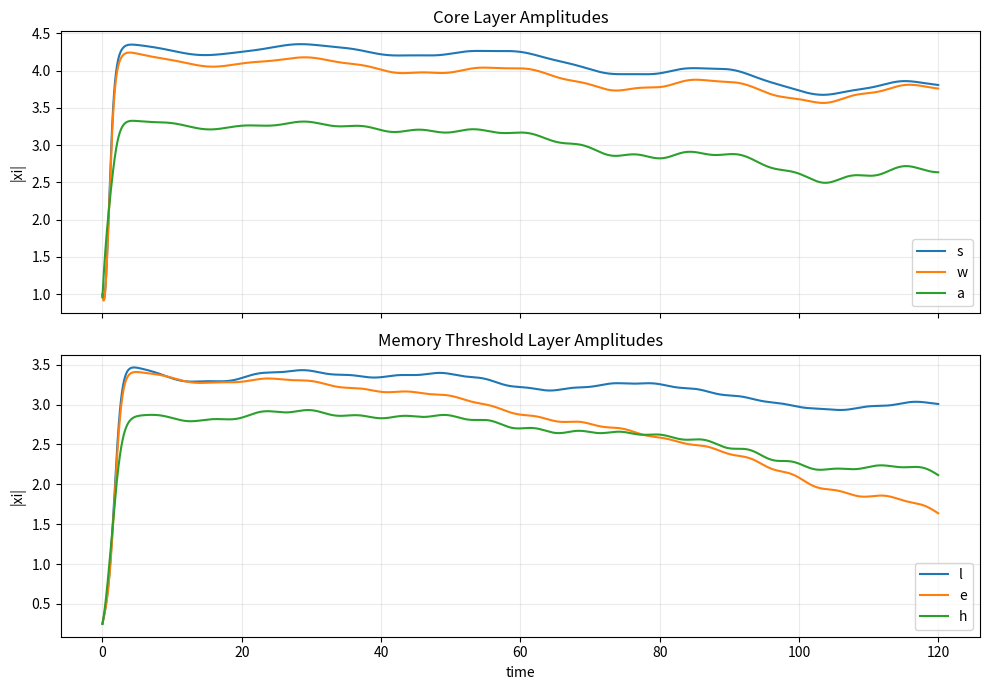
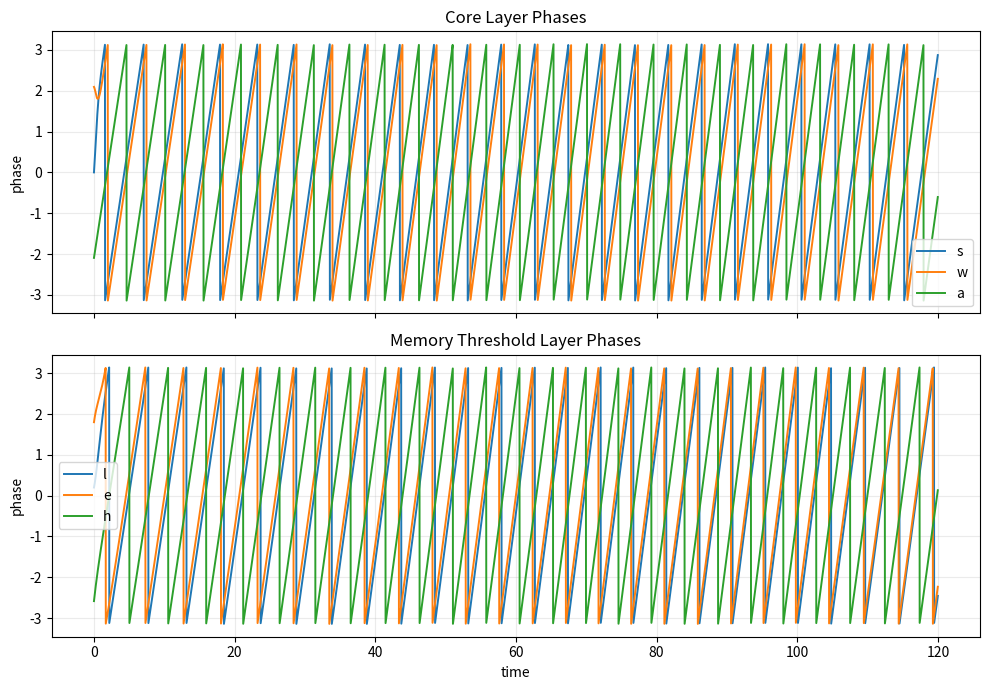
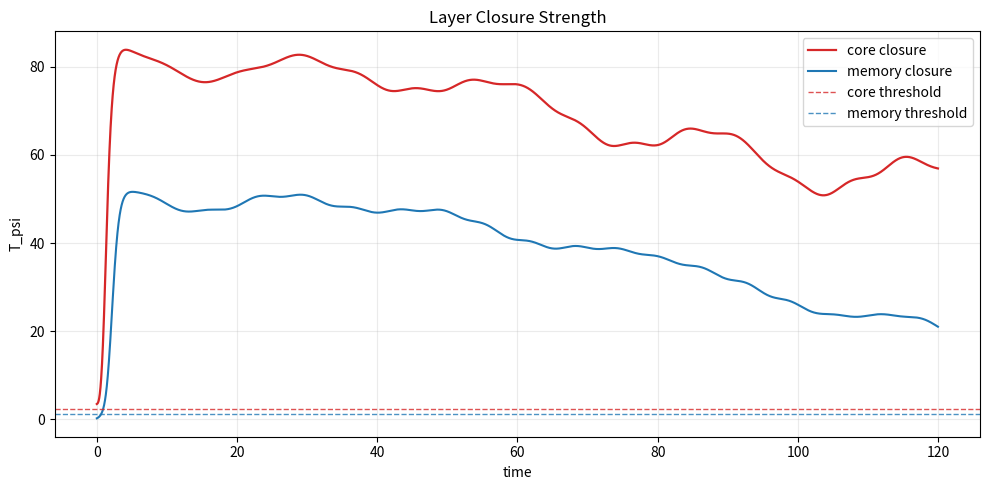
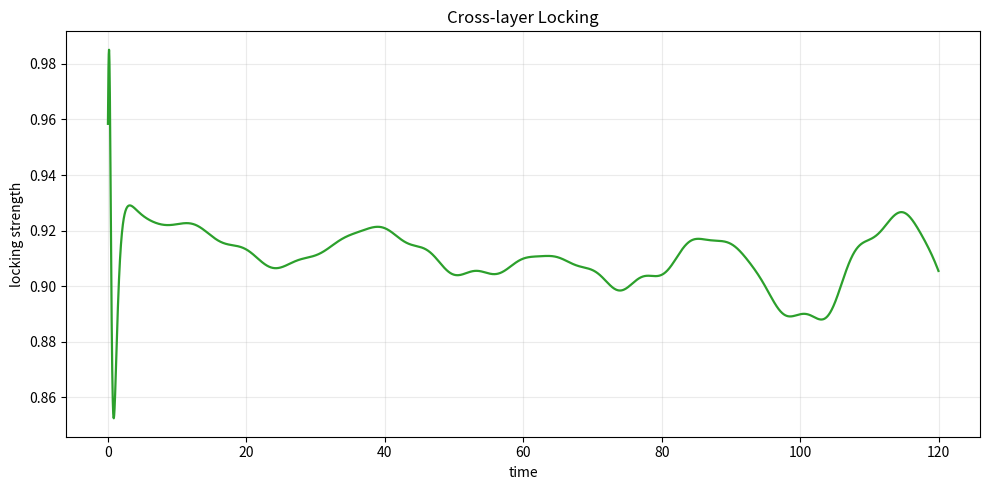

The script that saved these images, in order:
#!/usr/bin/env python3
"""
两层三节点全连接模型仿真

模型说明
- 第一层（核心层）: 三节点全连接，同频运行，频率取核心最高频率 omega_core
- 第二层（内存阈值层）: 三节点全连接，分别取低于/等于/高于内存覆写频率
- 跨层连接: 默认采用一一对应映射
    s <-> l, w <-> e, a <-> h
- 节点动力学: Stuart-Landau 风格复振子
- 数值求解: RK4

输出
- resonance_data/triad_two_layer_memory_scan_<timestamp>/
  - summary_<timestamp>.json
  - state_series_<timestamp>.npz
  - amplitudes_<timestamp>.png
  - phases_<timestamp>.png
  - closure_<timestamp>.png
  - locking_<timestamp>.png
"""
from __future__ import annotations

import argparse
import json
from dataclasses import asdict, dataclass
from datetime import datetime
from pathlib import Path
from typing import Dict, List, Tuple

import numpy as np

import matplotlib

matplotlib.use("Agg")
import matplotlib.pyplot as plt


CORE_NAMES = ("s", "w", "a")
MEM_NAMES = ("l", "e", "h")
NODE_NAMES = CORE_NAMES + MEM_NAMES
NODE_INDEX = {name: idx for idx, name in enumerate(NODE_NAMES)}


@dataclass
class NodeSpec:
    alpha: float
    omega: float
    beta: float
    drive_amp: float
    drive_freq: float
    drive_phase: float


@dataclass
class EdgeSpec:
    src: str
    dst: str
    active: int
    base_strength: float
    strength_mod_amp: float
    strength_mod_freq: float
    base_phase: float
    phase_drift: float


@dataclass
class Summary:
    dt: float
    steps: int
    duration: float
    omega_core: float
    omega_mem: float
    omega_low: float
    omega_equal: float
    omega_high: float
    core_closure_mean: float
    mem_closure_mean: float
    cross_locking_mean: float
    strong_core_fraction: float
    strong_mem_fraction: float
    node_mean_amplitudes: Dict[str, float]
    node_mean_phases: Dict[str, float]
    pair_locking: Dict[str, float]


def create_output_dir() -> Path:
    out_dir = Path("./resonance_data")
    out_dir.mkdir(parents=True, exist_ok=True)
    return out_dir


def parse_args() -> argparse.Namespace:
    p = argparse.ArgumentParser(description="两层三节点全连接模型仿真")
    p.add_argument("--duration", type=float, default=120.0, help="总仿真时长")
    p.add_argument("--dt", type=float, default=0.02, help="积分步长")
    p.add_argument("--seed", type=int, default=20260408, help="随机种子")
    p.add_argument("--omega-mem", type=float, default=1.0, help="内存覆写频率 omega_mem")
    p.add_argument(
        "--omega-core-ratio",
        type=float,
        default=1.15,
        help="核心层频率相对 omega_mem 的比例（核心最高频率）",
    )
    p.add_argument("--low-ratio", type=float, default=0.92, help="低于内存频率节点比例")
    p.add_argument("--equal-ratio", type=float, default=1.0, help="等于内存频率节点比例")
    p.add_argument("--high-ratio", type=float, default=1.08, help="高于内存频率节点比例")
    p.add_argument("--closure-lambda", type=float, default=0.6, help="闭合强度三阶增益项")
    p.add_argument("--core-threshold", type=float, default=2.2, help="核心层强意识候选阈值")
    p.add_argument("--mem-threshold", type=float, default=1.2, help="内存层强耦合阈值")
    return p.parse_args()


def build_node_specs(args: argparse.Namespace) -> List[NodeSpec]:
    omega_mem = args.omega_mem
    omega_core = args.omega_core_ratio * omega_mem
    omega_low = args.low_ratio * omega_mem
    omega_equal = args.equal_ratio * omega_mem
    omega_high = args.high_ratio * omega_mem

    return [
        # 核心层: 同频核心
        NodeSpec(alpha=0.12, omega=omega_core, beta=0.08, drive_amp=0.035, drive_freq=0.08, drive_phase=0.0),
        NodeSpec(alpha=0.11, omega=omega_core, beta=0.08, drive_amp=0.030, drive_freq=0.08, drive_phase=2.0 * np.pi / 3.0),
        NodeSpec(alpha=0.10, omega=omega_core, beta=0.08, drive_amp=0.028, drive_freq=0.08, drive_phase=4.0 * np.pi / 3.0),
        # 内存阈值层: 低于 / 等于 / 高于
        NodeSpec(alpha=0.08, omega=omega_low, beta=0.07, drive_amp=0.018, drive_freq=0.05, drive_phase=0.2),
        NodeSpec(alpha=0.09, omega=omega_equal, beta=0.07, drive_amp=0.020, drive_freq=0.05, drive_phase=1.8),
        NodeSpec(alpha=0.08, omega=omega_high, beta=0.07, drive_amp=0.022, drive_freq=0.05, drive_phase=3.7),
    ]


def build_edge_specs(args: argparse.Namespace) -> List[EdgeSpec]:
    omega_core = args.omega_core_ratio * args.omega_mem
    omega_mem = args.omega_mem

    edges: List[EdgeSpec] = []

    # 第一层: 核心三角，全连接，同频主相位
    core_pairs = [("s", "w"), ("w", "s"), ("w", "a"), ("a", "w"), ("a", "s"), ("s", "a")]
    core_strengths = {
        ("s", "w"): 0.85,
        ("w", "s"): 0.78,
        ("w", "a"): 0.82,
        ("a", "w"): 0.74,
        ("a", "s"): 0.88,
        ("s", "a"): 0.76,
    }
    core_phases = {
        ("s", "w"): 0.0,
        ("w", "s"): 0.0,
        ("w", "a"): 2.0 * np.pi / 3.0,
        ("a", "w"): 2.0 * np.pi / 3.0,
        ("a", "s"): 4.0 * np.pi / 3.0,
        ("s", "a"): 4.0 * np.pi / 3.0,
    }
    for src, dst in core_pairs:
        edges.append(
            EdgeSpec(
                src=src,
                dst=dst,
                active=1,
                base_strength=core_strengths[(src, dst)],
                strength_mod_amp=0.04,
                strength_mod_freq=0.03 * omega_core,
                base_phase=core_phases[(src, dst)],
                phase_drift=0.0,  # 初始同频核心
            )
        )

    # 第二层: 阈值层三角，全连接，频率通过节点自振体现
    mem_pairs = [("l", "e"), ("e", "l"), ("e", "h"), ("h", "e"), ("h", "l"), ("l", "h")]
    mem_strengths = {
        ("l", "e"): 0.38,
        ("e", "l"): 0.34,
        ("e", "h"): 0.42,
        ("h", "e"): 0.36,
        ("h", "l"): 0.33,
        ("l", "h"): 0.31,
    }
    mem_phases = {
        ("l", "e"): 0.1,
        ("e", "l"): -0.1,
        ("e", "h"): 1.1,
        ("h", "e"): -1.0,
        ("h", "l"): 2.2,
        ("l", "h"): -2.0,
    }
    for src, dst in mem_pairs:
        edges.append(
            EdgeSpec(
                src=src,
                dst=dst,
                active=1,
                base_strength=mem_strengths[(src, dst)],
                strength_mod_amp=0.03,
                strength_mod_freq=0.04 * omega_mem,
                base_phase=mem_phases[(src, dst)],
                phase_drift=0.015,  # 第二层允许缓慢调频漂移
            )
        )

    # 跨层: 一一对应
    cross_map = [("s", "l"), ("w", "e"), ("a", "h")]
    for src, dst in cross_map:
        edges.append(
            EdgeSpec(
                src=src,
                dst=dst,
                active=1,
                base_strength=0.30,
                strength_mod_amp=0.02,
                strength_mod_freq=0.025 * omega_mem,
                base_phase=0.0,
                phase_drift=0.01,
            )
        )
        edges.append(
            EdgeSpec(
                src=dst,
                dst=src,
                active=1,
                base_strength=0.22,
                strength_mod_amp=0.02,
                strength_mod_freq=0.020 * omega_mem,
                base_phase=0.15,
                phase_drift=0.01,
            )
        )

    return edges


def initial_state() -> np.ndarray:
    # 核心层强、阈值层弱
    x0 = np.zeros(6, dtype=np.complex128)
    x0[NODE_INDEX["s"]] = 1.00 * np.exp(1j * 0.0)
    x0[NODE_INDEX["w"]] = 0.98 * np.exp(1j * (2.0 * np.pi / 3.0))
    x0[NODE_INDEX["a"]] = 0.96 * np.exp(1j * (4.0 * np.pi / 3.0))
    x0[NODE_INDEX["l"]] = 0.25 * np.exp(1j * 0.2)
    x0[NODE_INDEX["e"]] = 0.25 * np.exp(1j * 1.8)
    x0[NODE_INDEX["h"]] = 0.25 * np.exp(1j * 3.7)
    return x0


def edge_complex_value(edge: EdgeSpec, t: float) -> complex:
    if not edge.active:
        return 0.0 + 0.0j
    strength = edge.base_strength + edge.strength_mod_amp * np.cos(2.0 * np.pi * edge.strength_mod_freq * t)
    strength = max(strength, 0.0)
    phase = edge.base_phase + edge.phase_drift * t
    return strength * np.exp(1j * phase)


def coupling_matrix(edges: List[EdgeSpec], t: float) -> np.ndarray:
    z = np.zeros((6, 6), dtype=np.complex128)
    for edge in edges:
        i = NODE_INDEX[edge.src]
        j = NODE_INDEX[edge.dst]
        z[i, j] = edge_complex_value(edge, t)
    return z


def derivative(x: np.ndarray, t: float, node_specs: List[NodeSpec], edge_specs: List[EdgeSpec]) -> np.ndarray:
    z = coupling_matrix(edge_specs, t)
    dx = np.zeros_like(x)
    for i, spec in enumerate(node_specs):
        self_term = (spec.alpha + 1j * spec.omega - spec.beta * (np.abs(x[i]) ** 2)) * x[i]
        drive_term = spec.drive_amp * np.exp(1j * (2.0 * np.pi * spec.drive_freq * t + spec.drive_phase))
        coupling_term = np.sum(z[:, i] * x) - z[i, i] * x[i]
        dx[i] = self_term + drive_term + coupling_term
    return dx


def rk4_step(x: np.ndarray, t: float, dt: float, node_specs: List[NodeSpec], edge_specs: List[EdgeSpec]) -> np.ndarray:
    k1 = derivative(x, t, node_specs, edge_specs)
    k2 = derivative(x + 0.5 * dt * k1, t + 0.5 * dt, node_specs, edge_specs)
    k3 = derivative(x + 0.5 * dt * k2, t + 0.5 * dt, node_specs, edge_specs)
    k4 = derivative(x + dt * k3, t + dt, node_specs, edge_specs)
    return x + (dt / 6.0) * (k1 + 2.0 * k2 + 2.0 * k3 + k4)


def triad_closure(amplitudes: np.ndarray, closure_lambda: float) -> float:
    x, y, z = amplitudes
    return float(x * y + y * z + z * x + closure_lambda * x * y * z)


def pair_locking(series: np.ndarray, i: int, j: int) -> float:
    delta = np.angle(series[:, i]) - np.angle(series[:, j])
    return float(np.abs(np.mean(np.exp(1j * delta))))


def simulate(args: argparse.Namespace) -> Tuple[Dict[str, object], Path]:
    node_specs = build_node_specs(args)
    edge_specs = build_edge_specs(args)

    steps = int(np.floor(args.duration / args.dt))
    times = np.linspace(0.0, args.dt * (steps - 1), steps, dtype=np.float64)
    x = initial_state()

    node_series = np.zeros((steps, 6), dtype=np.complex128)
    core_closure_series = np.zeros(steps, dtype=np.float64)
    mem_closure_series = np.zeros(steps, dtype=np.float64)
    cross_locking_series = np.zeros(steps, dtype=np.float64)

    for step, t in enumerate(times):
        node_series[step] = x
        amp = np.abs(x)
        core_closure_series[step] = triad_closure(amp[:3], args.closure_lambda)
        mem_closure_series[step] = triad_closure(amp[3:], args.closure_lambda)

        phase_core = np.angle(x[:3])
        phase_mem = np.angle(x[3:])
        corr = np.abs(np.mean(np.exp(1j * (phase_core - phase_mem))))
        cross_locking_series[step] = float(corr)

        x = rk4_step(x, float(t), args.dt, node_specs, edge_specs)

    amplitudes = np.abs(node_series)
    phases = np.angle(node_series)

    omega_core = args.omega_core_ratio * args.omega_mem
    omega_low = args.low_ratio * args.omega_mem
    omega_equal = args.equal_ratio * args.omega_mem
    omega_high = args.high_ratio * args.omega_mem

    summary = Summary(
        dt=float(args.dt),
        steps=steps,
        duration=float(times[-1]) if len(times) else 0.0,
        omega_core=float(omega_core),
        omega_mem=float(args.omega_mem),
        omega_low=float(omega_low),
        omega_equal=float(omega_equal),
        omega_high=float(omega_high),
        core_closure_mean=float(np.mean(core_closure_series)),
        mem_closure_mean=float(np.mean(mem_closure_series)),
        cross_locking_mean=float(np.mean(cross_locking_series)),
        strong_core_fraction=float(np.mean(core_closure_series >= args.core_threshold)),
        strong_mem_fraction=float(np.mean(mem_closure_series >= args.mem_threshold)),
        node_mean_amplitudes={name: float(np.mean(amplitudes[:, idx])) for idx, name in enumerate(NODE_NAMES)},
        node_mean_phases={name: float(np.angle(np.mean(np.exp(1j * phases[:, idx])))) for idx, name in enumerate(NODE_NAMES)},
        pair_locking={
            "core_s_w": pair_locking(node_series, NODE_INDEX["s"], NODE_INDEX["w"]),
            "core_w_a": pair_locking(node_series, NODE_INDEX["w"], NODE_INDEX["a"]),
            "core_a_s": pair_locking(node_series, NODE_INDEX["a"], NODE_INDEX["s"]),
            "mem_l_e": pair_locking(node_series, NODE_INDEX["l"], NODE_INDEX["e"]),
            "mem_e_h": pair_locking(node_series, NODE_INDEX["e"], NODE_INDEX["h"]),
            "mem_h_l": pair_locking(node_series, NODE_INDEX["h"], NODE_INDEX["l"]),
            "cross_s_l": pair_locking(node_series, NODE_INDEX["s"], NODE_INDEX["l"]),
            "cross_w_e": pair_locking(node_series, NODE_INDEX["w"], NODE_INDEX["e"]),
            "cross_a_h": pair_locking(node_series, NODE_INDEX["a"], NODE_INDEX["h"]),
        },
    )

    out_root = create_output_dir()
    timestamp = datetime.now().strftime("%Y%m%d_%H%M%S")
    run_dir = out_root / f"triad_two_layer_memory_scan_{timestamp}"
    run_dir.mkdir(parents=True, exist_ok=True)

    np.savez_compressed(
        run_dir / f"state_series_{timestamp}.npz",
        times=times,
        node_series=node_series,
        amplitudes=amplitudes,
        phases=phases,
        core_closure_series=core_closure_series,
        mem_closure_series=mem_closure_series,
        cross_locking_series=cross_locking_series,
    )

    result: Dict[str, object] = {
        "model": "triad_two_layer_memory_scan",
        "timestamp": timestamp,
        "node_order": list(NODE_NAMES),
        "node_specs": [asdict(spec) for spec in node_specs],
        "edge_specs": [asdict(spec) for spec in edge_specs],
        "summary": asdict(summary),
        "thresholds": {
            "core_threshold": float(args.core_threshold),
            "mem_threshold": float(args.mem_threshold),
            "closure_lambda": float(args.closure_lambda),
        },
        "notes": [
            "第一层为核心同频三节点全连接图，频率取 omega_core。",
            "第二层为低于/等于/高于内存覆写频率的三节点全连接图。",
            "跨层采用 s<->l, w<->e, a<->h 一一对应耦合。",
        ],
    }
    (run_dir / f"summary_{timestamp}.json").write_text(
        json.dumps(result, indent=2, ensure_ascii=False),
        encoding="utf-8",
    )

    plot_amplitudes(run_dir / f"amplitudes_{timestamp}.png", times, amplitudes)
    plot_phases(run_dir / f"phases_{timestamp}.png", times, phases)
    plot_closure(
        run_dir / f"closure_{timestamp}.png",
        times,
        core_closure_series,
        mem_closure_series,
        args.core_threshold,
        args.mem_threshold,
    )
    plot_locking(run_dir / f"locking_{timestamp}.png", times, cross_locking_series)

    return result, run_dir


def plot_amplitudes(output_path: Path, times: np.ndarray, amplitudes: np.ndarray) -> None:
    fig, axes = plt.subplots(2, 1, figsize=(10, 7), sharex=True)
    for idx, name in enumerate(CORE_NAMES):
        axes[0].plot(times, amplitudes[:, idx], linewidth=1.5, label=name)
    axes[0].set_title("Core Layer Amplitudes")
    axes[0].set_ylabel("|xi|")
    axes[0].grid(True, alpha=0.25)
    axes[0].legend()

    for idx, name in enumerate(MEM_NAMES, start=3):
        axes[1].plot(times, amplitudes[:, idx], linewidth=1.5, label=NODE_NAMES[idx])
    axes[1].set_title("Memory Threshold Layer Amplitudes")
    axes[1].set_xlabel("time")
    axes[1].set_ylabel("|xi|")
    axes[1].grid(True, alpha=0.25)
    axes[1].legend()
    fig.tight_layout()
    fig.savefig(output_path, dpi=180)
    plt.close(fig)


def plot_phases(output_path: Path, times: np.ndarray, phases: np.ndarray) -> None:
    fig, axes = plt.subplots(2, 1, figsize=(10, 7), sharex=True)
    for idx, name in enumerate(CORE_NAMES):
        axes[0].plot(times, phases[:, idx], linewidth=1.4, label=name)
    axes[0].set_title("Core Layer Phases")
    axes[0].set_ylabel("phase")
    axes[0].grid(True, alpha=0.25)
    axes[0].legend()

    for idx, name in enumerate(MEM_NAMES, start=3):
        axes[1].plot(times, phases[:, idx], linewidth=1.4, label=NODE_NAMES[idx])
    axes[1].set_title("Memory Threshold Layer Phases")
    axes[1].set_xlabel("time")
    axes[1].set_ylabel("phase")
    axes[1].grid(True, alpha=0.25)
    axes[1].legend()
    fig.tight_layout()
    fig.savefig(output_path, dpi=180)
    plt.close(fig)


def plot_closure(
    output_path: Path,
    times: np.ndarray,
    core_closure: np.ndarray,
    mem_closure: np.ndarray,
    core_threshold: float,
    mem_threshold: float,
) -> None:
    fig, ax = plt.subplots(figsize=(10, 5))
    ax.plot(times, core_closure, linewidth=1.6, color="tab:red", label="core closure")
    ax.plot(times, mem_closure, linewidth=1.5, color="tab:blue", label="memory closure")
    ax.axhline(core_threshold, color="tab:red", linestyle="--", linewidth=1.0, alpha=0.8, label="core threshold")
    ax.axhline(mem_threshold, color="tab:blue", linestyle="--", linewidth=1.0, alpha=0.8, label="memory threshold")
    ax.set_title("Layer Closure Strength")
    ax.set_xlabel("time")
    ax.set_ylabel("T_psi")
    ax.grid(True, alpha=0.25)
    ax.legend()
    fig.tight_layout()
    fig.savefig(output_path, dpi=180)
    plt.close(fig)


def plot_locking(output_path: Path, times: np.ndarray, cross_locking: np.ndarray) -> None:
    fig, ax = plt.subplots(figsize=(10, 5))
    ax.plot(times, cross_locking, linewidth=1.6, color="tab:green")
    ax.set_title("Cross-layer Locking")
    ax.set_xlabel("time")
    ax.set_ylabel("locking strength")
    ax.grid(True, alpha=0.25)
    fig.tight_layout()
    fig.savefig(output_path, dpi=180)
    plt.close(fig)


def main() -> None:
    args = parse_args()
    result, run_dir = simulate(args)
    print(json.dumps({"run_dir": str(run_dir), "summary": result["summary"]}, indent=2, ensure_ascii=False))


if __name__ == "__main__":
    main()
